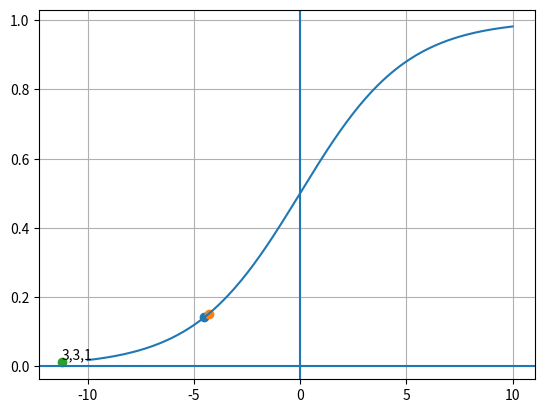

Python code for this plot:
import numpy
import matplotlib.pyplot as plt
import random as rand

def Sum(x,w):
    sum = 0
    for i,j in zip(x,w):
        sum += i*j
    return sum

def OUT(alpha,S):
    return 1 / (1 + numpy.exp(-alpha * S))

def grad(out,T,x):
    return (out - T) * out * (1 - out) * x

def weight(n,w,out,T,x):
    return w - n * grad(out,T,x)

if __name__ == "__main__":
    alpha = 0.4
    E = 10
    E_ = 0.01
    n = 0.7
    OUT_end = 0

    x1,x2 = 1,1
    x = [x1, x2, 1]
    print(x, "\t - x")
    w = [rand.random(),rand.random(),rand.random()]
    print(w, "\t - w")

    while True:
        S = Sum(x,w)
        print(S, "\t - S")
        Out = OUT(alpha,S)
        print(Out, "\t - Out")
        E = 1/2 * (Out - OUT_end) ** 2

        if E < E_:
            break
        
        w[0] = w[0] - n * ((Out - OUT_end) * Out * (1 - Out) * x[0])
        w[1] = w[1] - n * ((Out - OUT_end) * Out * (1 - Out) * x[1])
        w[2] = w[2] - n * ((Out - OUT_end) * Out * (1 - Out) * x[2])

        print(w, "\t - w")

    plt.scatter(S,Out)
    X = numpy.linspace(-10,10,200)
    Y = Y = [OUT(alpha,i) for i in X]
    plt.plot(X,Y)

    x = [1 + rand.random(),1 + rand.random(),0]


    S = Sum(x,w)
    print(S, "\t - S")
    Out = OUT(alpha,S)
    print(Out, "\t - Out")

    plt.scatter(S,Out)


    x = [3 + rand.random(),3 + rand.random(),1]


    S = Sum(x,w)
    print(S, "\t - S")
    Out = OUT(alpha,S)
    print(Out, "\t - Out")

    plt.scatter(S,Out)
    plt.text(S + 0.01, Out + 0.01, "3,3,1")



    plt.grid()
    plt.axvline(0)
    plt.axhline(0)
    plt.show()

# E = 0,01
# 0,47 0,89 0,52        3|3|1
# -1,53 -1,06 -1,92     1|1|0

# E = 0,1
# rand rand rand        3|3|1
# 0,21 -0,21 -0,57      1|1|0